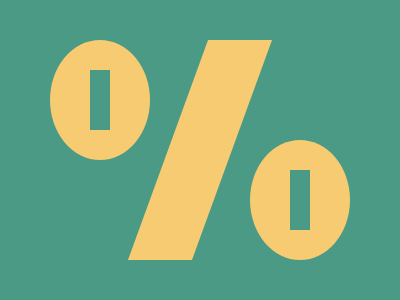

Write a web page that renders exactly this picture using CSS.

<div class="container">
    <div class="circle circle-top"></div>
    <div class="slash"></div>
    <div class="circle circle-bottom"></div>
</div>
<style>
    body {
        margin: 0;
        display: flex;
        justify-content: center;
        align-items: center;
        background-color: #4A9A86;
    }

    .container {
        width: 400px;
        height: 300px;
        position: relative;
    }

    .circle {
        position: absolute;
        background-color: #F7CB71;
        border-radius: 50%;
    }

    .circle-top {
        width: 100px;
        height: 120px;
        top: 40px;
        left: 50px;
    }

    .circle-top::before {
        content: '';
        position: absolute;
        width: 20px;
        height: 60px;
        background-color: #4A9A86;
        top: 30px;
        left: 40px;
    }

    .circle-bottom {
        width: 100px;
        height: 120px;
        bottom: 40px;
        right: 50px;
    }

    .circle-bottom::before {
        content: '';
        position: absolute;
        width: 20px;
        height: 60px;
        background-color: #4A9A86;
        top: 30px;
        left: 40px;
    }

    .slash {
        position: absolute;
        top: 40px;
        left: 168px;
        width: 64px;
        height: 220px;
        background-color: #F7CB71;
        transform: skewX(-20deg);
    }
</style>
